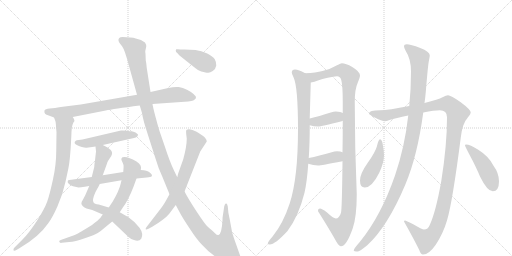
t = 0.00 s
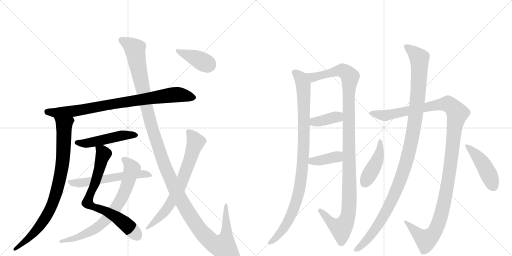
t = 2.96 s
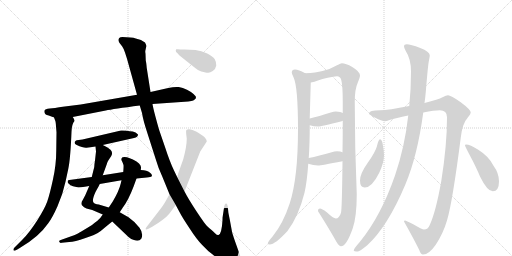
t = 5.93 s
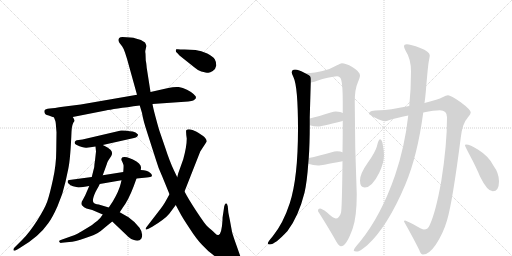
t = 8.89 s
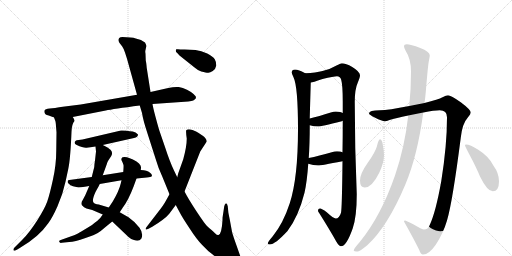
t = 11.85 s
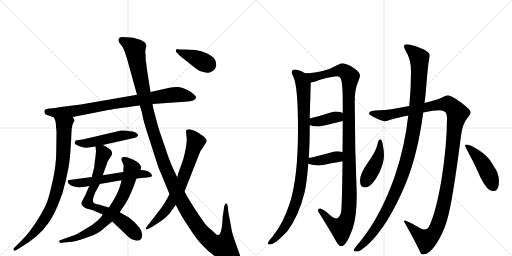
t = 14.81 s

The animated SVG that drew these frames (rendered in a browser with its animation timeline set to each time). Animation: 17 CSS @keyframes rules; one cycle of 14.81 s.

<svg version="1.1" viewBox="0 0 2048 1024" xmlns="http://www.w3.org/2000/svg">
  <g stroke="lightgray" stroke-dasharray="1,1" stroke-width="1" transform="scale(4, 4)">
    <line x1="0" y1="0" x2="256" y2="256"></line>
    <line x1="256" y1="0" x2="0" y2="256"></line>
    <line x1="128" y1="0" x2="128" y2="256"></line>
    <line x1="0" y1="128" x2="256" y2="128"></line>
    <line x1="256" y1="0" x2="512" y2="256"></line>
    <line x1="512" y1="0" x2="256" y2="256"></line>
    <line x1="384" y1="0" x2="384" y2="256"></line>
    <line x1="256" y1="128" x2="512" y2="128"></line>
  </g>
<g transform="scale(1, -1) translate(0, -850)">
   <style type="text/css">
    @keyframes keyframes0 {
      from {
       stroke: black;
       stroke-dashoffset: 847;
       stroke-width: 128;
       }
       73% {
       animation-timing-function: step-end;
       stroke: black;
       stroke-dashoffset: 0;
       stroke-width: 128;
       }
       to {
       stroke: black;
       stroke-width: 1024;
       }
       }
       #make-me-a-hanzi-animation-0 {
         animation: keyframes0 0.939290s both;
         animation-delay: 0.000000s;
         animation-timing-function: linear;
       }
    @keyframes keyframes1 {
      from {
       stroke: black;
       stroke-dashoffset: 856;
       stroke-width: 128;
       }
       74% {
       animation-timing-function: step-end;
       stroke: black;
       stroke-dashoffset: 0;
       stroke-width: 128;
       }
       to {
       stroke: black;
       stroke-width: 1024;
       }
       }
       #make-me-a-hanzi-animation-1 {
         animation: keyframes1 0.946615s both;
         animation-delay: 0.939290s;
         animation-timing-function: linear;
       }
    @keyframes keyframes2 {
      from {
       stroke: black;
       stroke-dashoffset: 495;
       stroke-width: 128;
       }
       62% {
       animation-timing-function: step-end;
       stroke: black;
       stroke-dashoffset: 0;
       stroke-width: 128;
       }
       to {
       stroke: black;
       stroke-width: 1024;
       }
       }
       #make-me-a-hanzi-animation-2 {
         animation: keyframes2 0.652832s both;
         animation-delay: 1.885905s;
         animation-timing-function: linear;
       }
    @keyframes keyframes3 {
      from {
       stroke: black;
       stroke-dashoffset: 737;
       stroke-width: 128;
       }
       71% {
       animation-timing-function: step-end;
       stroke: black;
       stroke-dashoffset: 0;
       stroke-width: 128;
       }
       to {
       stroke: black;
       stroke-width: 1024;
       }
       }
       #make-me-a-hanzi-animation-3 {
         animation: keyframes3 0.849772s both;
         animation-delay: 2.538737s;
         animation-timing-function: linear;
       }
    @keyframes keyframes4 {
      from {
       stroke: black;
       stroke-dashoffset: 742;
       stroke-width: 128;
       }
       71% {
       animation-timing-function: step-end;
       stroke: black;
       stroke-dashoffset: 0;
       stroke-width: 128;
       }
       to {
       stroke: black;
       stroke-width: 1024;
       }
       }
       #make-me-a-hanzi-animation-4 {
         animation: keyframes4 0.853841s both;
         animation-delay: 3.388509s;
         animation-timing-function: linear;
       }
    @keyframes keyframes5 {
      from {
       stroke: black;
       stroke-dashoffset: 581;
       stroke-width: 128;
       }
       65% {
       animation-timing-function: step-end;
       stroke: black;
       stroke-dashoffset: 0;
       stroke-width: 128;
       }
       to {
       stroke: black;
       stroke-width: 1024;
       }
       }
       #make-me-a-hanzi-animation-5 {
         animation: keyframes5 0.722819s both;
         animation-delay: 4.242350s;
         animation-timing-function: linear;
       }
    @keyframes keyframes6 {
      from {
       stroke: black;
       stroke-dashoffset: 1381;
       stroke-width: 128;
       }
       82% {
       animation-timing-function: step-end;
       stroke: black;
       stroke-dashoffset: 0;
       stroke-width: 128;
       }
       to {
       stroke: black;
       stroke-width: 1024;
       }
       }
       #make-me-a-hanzi-animation-6 {
         animation: keyframes6 1.373861s both;
         animation-delay: 4.965169s;
         animation-timing-function: linear;
       }
    @keyframes keyframes7 {
      from {
       stroke: black;
       stroke-dashoffset: 713;
       stroke-width: 128;
       }
       70% {
       animation-timing-function: step-end;
       stroke: black;
       stroke-dashoffset: 0;
       stroke-width: 128;
       }
       to {
       stroke: black;
       stroke-width: 1024;
       }
       }
       #make-me-a-hanzi-animation-7 {
         animation: keyframes7 0.830241s both;
         animation-delay: 6.339030s;
         animation-timing-function: linear;
       }
    @keyframes keyframes8 {
      from {
       stroke: black;
       stroke-dashoffset: 394;
       stroke-width: 128;
       }
       56% {
       animation-timing-function: step-end;
       stroke: black;
       stroke-dashoffset: 0;
       stroke-width: 128;
       }
       to {
       stroke: black;
       stroke-width: 1024;
       }
       }
       #make-me-a-hanzi-animation-8 {
         animation: keyframes8 0.570638s both;
         animation-delay: 7.169271s;
         animation-timing-function: linear;
       }
    @keyframes keyframes9 {
      from {
       stroke: black;
       stroke-dashoffset: 990;
       stroke-width: 128;
       }
       76% {
       animation-timing-function: step-end;
       stroke: black;
       stroke-dashoffset: 0;
       stroke-width: 128;
       }
       to {
       stroke: black;
       stroke-width: 1024;
       }
       }
       #make-me-a-hanzi-animation-9 {
         animation: keyframes9 1.055664s both;
         animation-delay: 7.739909s;
         animation-timing-function: linear;
       }
    @keyframes keyframes10 {
      from {
       stroke: black;
       stroke-dashoffset: 1166;
       stroke-width: 128;
       }
       79% {
       animation-timing-function: step-end;
       stroke: black;
       stroke-dashoffset: 0;
       stroke-width: 128;
       }
       to {
       stroke: black;
       stroke-width: 1024;
       }
       }
       #make-me-a-hanzi-animation-10 {
         animation: keyframes10 1.198893s both;
         animation-delay: 8.795573s;
         animation-timing-function: linear;
       }
    @keyframes keyframes11 {
      from {
       stroke: black;
       stroke-dashoffset: 379;
       stroke-width: 128;
       }
       55% {
       animation-timing-function: step-end;
       stroke: black;
       stroke-dashoffset: 0;
       stroke-width: 128;
       }
       to {
       stroke: black;
       stroke-width: 1024;
       }
       }
       #make-me-a-hanzi-animation-11 {
         animation: keyframes11 0.558431s both;
         animation-delay: 9.994466s;
         animation-timing-function: linear;
       }
    @keyframes keyframes12 {
      from {
       stroke: black;
       stroke-dashoffset: 384;
       stroke-width: 128;
       }
       56% {
       animation-timing-function: step-end;
       stroke: black;
       stroke-dashoffset: 0;
       stroke-width: 128;
       }
       to {
       stroke: black;
       stroke-width: 1024;
       }
       }
       #make-me-a-hanzi-animation-12 {
         animation: keyframes12 0.562500s both;
         animation-delay: 10.552897s;
         animation-timing-function: linear;
       }
    @keyframes keyframes13 {
      from {
       stroke: black;
       stroke-dashoffset: 1266;
       stroke-width: 128;
       }
       80% {
       animation-timing-function: step-end;
       stroke: black;
       stroke-dashoffset: 0;
       stroke-width: 128;
       }
       to {
       stroke: black;
       stroke-width: 1024;
       }
       }
       #make-me-a-hanzi-animation-13 {
         animation: keyframes13 1.280273s both;
         animation-delay: 11.115397s;
         animation-timing-function: linear;
       }
    @keyframes keyframes14 {
      from {
       stroke: black;
       stroke-dashoffset: 1159;
       stroke-width: 128;
       }
       79% {
       animation-timing-function: step-end;
       stroke: black;
       stroke-dashoffset: 0;
       stroke-width: 128;
       }
       to {
       stroke: black;
       stroke-width: 1024;
       }
       }
       #make-me-a-hanzi-animation-14 {
         animation: keyframes14 1.193197s both;
         animation-delay: 12.395671s;
         animation-timing-function: linear;
       }
    @keyframes keyframes15 {
      from {
       stroke: black;
       stroke-dashoffset: 440;
       stroke-width: 128;
       }
       59% {
       animation-timing-function: step-end;
       stroke: black;
       stroke-dashoffset: 0;
       stroke-width: 128;
       }
       to {
       stroke: black;
       stroke-width: 1024;
       }
       }
       #make-me-a-hanzi-animation-15 {
         animation: keyframes15 0.608073s both;
         animation-delay: 13.588867s;
         animation-timing-function: linear;
       }
    @keyframes keyframes16 {
      from {
       stroke: black;
       stroke-dashoffset: 451;
       stroke-width: 128;
       }
       59% {
       animation-timing-function: step-end;
       stroke: black;
       stroke-dashoffset: 0;
       stroke-width: 128;
       }
       to {
       stroke: black;
       stroke-width: 1024;
       }
       }
       #make-me-a-hanzi-animation-16 {
         animation: keyframes16 0.617025s both;
         animation-delay: 14.196940s;
         animation-timing-function: linear;
       }
</style>
<path d="M 291 382 L 423 408 Q 452 414 559 428 L 610 434 L 753 444 Q 768 446 773 448 Q 777 450 783 456 Q 783 459 784 462 Q 784 465 774 474 Q 764 483 748 491 Q 731 499 715 502 Q 698 504 673 498 L 602 482 L 548 471 L 323 432 L 251 423 Q 238 422 220 418 L 199 416 Q 180 414 178 408 Q 174 392 195 388 L 216 380 L 291 382 Z" fill="lightgray"></path> 
<path d="M 216 380 L 221 367 Q 223 363 224 344 L 226 321 L 225 247 Q 225 192 212 133 Q 199 73 189 44 Q 178 14 148 -33 Q 117 -81 92 -106 L 56 -142 Q 53 -147 54 -151 Q 55 -156 69 -148 L 79 -142 Q 155 -98 193 -43 Q 209 -22 230 25 Q 251 72 262 123 L 273 174 Q 282 217 286 323 Q 287 354 298 366 Q 299 371 291 382 C 280 410 206 408 216 380 Z" fill="lightgray"></path> 
<path d="M 411 270 L 536 298 Q 552 302 552 312 Q 543 323 531 324 Q 519 325 507 327 Q 495 329 484 328 L 330 292 L 315 290 Q 305 289 303 287 Q 292 277 307 270 Q 332 258 346 259 Q 359 260 382 264 L 411 270 Z" fill="lightgray"></path> 
<path d="M 449 -36 L 514 -98 Q 526 -109 536 -110 Q 556 -117 565 -105 Q 575 -85 558 -61 Q 540 -37 514 -19 L 479 1 L 435 20 L 395 32 Q 377 34 375 39 Q 366 47 382 82 Q 399 113 399 114 L 411 149 L 427 193 Q 429 200 432 206 L 445 226 Q 453 240 442 251 L 430 260 Q 421 266 411 270 C 384 283 380 285 382 264 L 384 244 L 380 208 Q 377 191 377 182 L 367 142 L 357 106 L 341 69 L 331 50 Q 320 35 331 26 Q 334 22 346 16 L 369 10 L 411 -8 L 449 -36 Z" fill="lightgray"></path> 
<path d="M 247 -121 L 277 -118 Q 298 -118 342 -102 Q 379 -90 391 -82 Q 403 -75 422 -58 L 449 -36 L 479 1 L 490 18 Q 513 48 534 103 L 546 136 L 563 170 L 564 178 Q 565 179 562 188 Q 558 197 546 204 Q 508 227 490 221 Q 482 215 488 205 Q 493 195 494 190 Q 495 185 493 162 L 486 129 L 483 116 Q 476 86 451 44 L 435 20 L 411 -8 L 401 -22 Q 395 -29 368 -50 Q 329 -74 318 -80 Q 307 -87 282 -96 L 243 -110 Q 235 -112 237 -117 Q 239 -123 247 -121 Z" fill="lightgray"></path> 
<path d="M 546 136 L 587 140 Q 604 142 606 144 Q 612 150 599 160 Q 589 170 563 170 L 493 162 L 411 149 L 367 142 L 285 131 Q 275 130 273 129 Q 271 128 271 124 Q 269 121 275 115 Q 281 108 292 105 L 314 100 Q 323 100 339 103 L 357 106 L 399 114 L 486 129 L 546 136 Z" fill="lightgray"></path> 
<path d="M 559 428 L 568 398 Q 572 371 590 316 L 623 213 Q 633 178 649 144 L 678 73 L 703 30 L 718 2 Q 728 -18 758 -63 Q 787 -108 808 -129 Q 843 -169 903 -202 Q 966 -230 966 -194 Q 967 -188 963 -180 L 939 -112 Q 930 -86 928 -77 L 919 -28 Q 913 0 913 4 L 911 25 L 908 34 Q 907 37 903 36 Q 899 34 897 25 L 891 -15 Q 890 -18 890 -30 Q 887 -86 874 -90 Q 869 -92 860 -83 Q 851 -74 845 -69 Q 838 -64 829 -55 Q 820 -47 787 3 Q 754 53 738 84 L 709 141 L 696 168 Q 678 206 661 259 L 639 323 Q 635 334 623 379 Q 611 424 610 434 L 602 482 L 587 578 Q 585 601 583 608 L 582 635 Q 580 645 582 650 L 585 664 Q 585 672 580 680 Q 566 692 543 696 Q 535 700 521 700 L 490 702 Q 480 702 477 698 Q 473 694 474 688 Q 475 681 479 677 L 489 664 Q 494 657 500 640 L 508 615 L 548 471 L 559 428 Z" fill="lightgray"></path> 
<path d="M 678 73 L 663 46 Q 654 29 634 4 L 587 -57 Q 581 -64 583 -67 Q 584 -70 594 -65 L 609 -57 Q 660 -26 677 -5 L 703 30 L 738 84 L 801 244 L 827 284 Q 827 296 808 309 L 793 319 Q 787 324 770 330 Q 752 336 745 329 Q 743 324 747 296 Q 747 264 733 213 L 713 157 L 709 141 L 678 73 Z" fill="lightgray"></path> 
<path d="M 709 638 L 718 628 L 777 581 Q 789 570 805 564 Q 825 559 832 559 Q 839 558 851 566 Q 863 574 865 588 Q 866 601 859 613 Q 852 624 829 636 Q 805 647 782 650 Q 759 652 738 652 Q 717 652 712 653 Q 706 654 705 653 Q 703 651 703 647 Q 703 642 709 638 Z" fill="lightgray"></path> 
<path d="M 1180 572 Q 1167 572 1167 560 Q 1167 555 1174 541 Q 1192 504 1192 333 Q 1192 138 1159 37 Q 1133 -43 1091 -95 Q 1071 -118 1071 -124 Q 1071 -128 1079 -128 Q 1100 -128 1150 -74 Q 1194 -16 1218 79 Q 1228 123 1233 195 L 1235 218 Q 1239 275 1239 349 L 1239 376 L 1239 381 L 1243 520 C 1244 546 1244 546 1221 557 L 1219 558 Q 1195 572 1180 572 Z" fill="lightgray"></path> 
<path d="M 1370 205 Q 1368 15 1364 -1 Q 1357 -24 1343 -24 Q 1334 -24 1307 1 Q 1287 16 1280 16 Q 1272 16 1272 8 Q 1272 3 1276 -1 Q 1323 -76 1345 -116 Q 1356 -135 1364 -135 Q 1386 -135 1411 -63 Q 1427 -17 1427 74 Q 1419 261 1419 442 Q 1419 494 1432 522 Q 1440 541 1440 549 Q 1440 563 1409 582 Q 1383 597 1367 597 Q 1363 597 1348 589 Q 1319 572 1290 566 Q 1264 559 1221 557 C 1191 555 1214 512 1243 520 Q 1249 520 1290 534 Q 1336 545 1348 545 Q 1361 545 1365 530 Q 1371 509 1371 442 L 1371 398 L 1371 367 Q 1371 297 1370 241 L 1370 205 Z" fill="lightgray"></path> 
<path d="M 1239 349 Q 1256 344 1272 344 Q 1284 344 1367 365 L 1371 367 C 1398 380 1398 384 1371 398 Q 1364 403 1343 404 Q 1335 404 1323 400 Q 1275 385 1239 376 C 1210 369 1210 357 1239 349 Z" fill="lightgray"></path> 
<path d="M 1233 195 Q 1253 188 1272 188 Q 1284 188 1370 205 C 1399 211 1398 229 1370 241 Q 1363 245 1348 245 Q 1338 245 1327 241 Q 1275 226 1235 218 C 1206 212 1205 204 1233 195 Z" fill="lightgray"></path> 
<path d="M 1792 469 Q 1785 469 1770 461 Q 1755 452 1698 438 L 1637 426 Q 1553 409 1520 409 Q 1476 409 1476 396 Q 1476 392 1499 380 Q 1529 365 1539 365 Q 1546 365 1558 370 Q 1582 378 1633 388 L 1693 400 Q 1738 409 1759 409 Q 1788 409 1788 381 Q 1788 268 1765 125 Q 1743 2 1719 -50 Q 1712 -68 1696 -68 Q 1689 -68 1651 -46 Q 1624 -32 1620 -32 Q 1616 -32 1616 -36 Q 1657 -109 1677 -150 Q 1683 -168 1692 -168 Q 1716 -168 1743 -129 Q 1773 -83 1788 -32 Q 1810 42 1843 299 Q 1849 356 1872 381 Q 1883 394 1883 400 Q 1883 411 1843 441 Q 1803 469 1792 469 Z" fill="lightgray"></path> 
<path d="M 1698 438 Q 1701 459 1703 481 Q 1711 580 1715 604 Q 1719 623 1719 629 Q 1719 643 1681 658 Q 1642 673 1627 673 Q 1616 673 1616 665 Q 1616 657 1623 646 Q 1644 614 1644 564 Q 1644 494 1637 426 L 1633 388 Q 1619 262 1580 148 Q 1524 -14 1439 -118 Q 1415 -145 1415 -152 Q 1415 -156 1432 -156 Q 1438 -156 1469 -131 Q 1550 -57 1621 111 Q 1670 227 1693 400 L 1698 438 Z" fill="lightgray"></path> 
<path d="M 1520 293 Q 1514 293 1508 266 Q 1502 242 1469 196 Q 1440 155 1440 128 Q 1440 100 1459 100 Q 1488 100 1517 159 Q 1536 199 1536 228 Q 1536 246 1532 266 Q 1529 293 1520 293 Z" fill="lightgray"></path> 
<path d="M 1864 272 Q 1860 272 1860 268 Q 1860 266 1877 233 Q 1905 181 1920 144 Q 1949 85 1971 85 Q 1996 85 1996 125 Q 1996 157 1974 187 Q 1955 225 1913 251 Q 1880 272 1864 272 Z" fill="lightgray"></path> 
      <clipPath id="make-me-a-hanzi-clip-0">
      <path d="M 291 382 L 423 408 Q 452 414 559 428 L 610 434 L 753 444 Q 768 446 773 448 Q 777 450 783 456 Q 783 459 784 462 Q 784 465 774 474 Q 764 483 748 491 Q 731 499 715 502 Q 698 504 673 498 L 602 482 L 548 471 L 323 432 L 251 423 Q 238 422 220 418 L 199 416 Q 180 414 178 408 Q 174 392 195 388 L 216 380 L 291 382 Z" fill="lightgray"></path>
      </clipPath>
      <path clip-path="url(#make-me-a-hanzi-clip-0)" d="M 187 403 L 223 398 L 309 407 L 687 470 L 722 471 L 771 461 " fill="none" id="make-me-a-hanzi-animation-0" stroke-dasharray="719 1438" stroke-linecap="round"></path>

      <clipPath id="make-me-a-hanzi-clip-1">
      <path d="M 216 380 L 221 367 Q 223 363 224 344 L 226 321 L 225 247 Q 225 192 212 133 Q 199 73 189 44 Q 178 14 148 -33 Q 117 -81 92 -106 L 56 -142 Q 53 -147 54 -151 Q 55 -156 69 -148 L 79 -142 Q 155 -98 193 -43 Q 209 -22 230 25 Q 251 72 262 123 L 273 174 Q 282 217 286 323 Q 287 354 298 366 Q 299 371 291 382 C 280 410 206 408 216 380 Z" fill="lightgray"></path>
      </clipPath>
      <path clip-path="url(#make-me-a-hanzi-clip-1)" d="M 224 375 L 256 349 L 257 335 L 251 203 L 217 54 L 185 -17 L 157 -57 L 119 -99 L 61 -148 " fill="none" id="make-me-a-hanzi-animation-1" stroke-dasharray="728 1456" stroke-linecap="round"></path>

      <clipPath id="make-me-a-hanzi-clip-2">
      <path d="M 411 270 L 536 298 Q 552 302 552 312 Q 543 323 531 324 Q 519 325 507 327 Q 495 329 484 328 L 330 292 L 315 290 Q 305 289 303 287 Q 292 277 307 270 Q 332 258 346 259 Q 359 260 382 264 L 411 270 Z" fill="lightgray"></path>
      </clipPath>
      <path clip-path="url(#make-me-a-hanzi-clip-2)" d="M 308 279 L 349 277 L 490 309 L 543 311 " fill="none" id="make-me-a-hanzi-animation-2" stroke-dasharray="367 734" stroke-linecap="round"></path>

      <clipPath id="make-me-a-hanzi-clip-3">
      <path d="M 449 -36 L 514 -98 Q 526 -109 536 -110 Q 556 -117 565 -105 Q 575 -85 558 -61 Q 540 -37 514 -19 L 479 1 L 435 20 L 395 32 Q 377 34 375 39 Q 366 47 382 82 Q 399 113 399 114 L 411 149 L 427 193 Q 429 200 432 206 L 445 226 Q 453 240 442 251 L 430 260 Q 421 266 411 270 C 384 283 380 285 382 264 L 384 244 L 380 208 Q 377 191 377 182 L 367 142 L 357 106 L 341 69 L 331 50 Q 320 35 331 26 Q 334 22 346 16 L 369 10 L 411 -8 L 449 -36 Z" fill="lightgray"></path>
      </clipPath>
      <path clip-path="url(#make-me-a-hanzi-clip-3)" d="M 390 260 L 413 234 L 352 38 L 381 19 L 423 6 L 463 -16 L 513 -55 L 550 -94 " fill="none" id="make-me-a-hanzi-animation-3" stroke-dasharray="609 1218" stroke-linecap="round"></path>

      <clipPath id="make-me-a-hanzi-clip-4">
      <path d="M 247 -121 L 277 -118 Q 298 -118 342 -102 Q 379 -90 391 -82 Q 403 -75 422 -58 L 449 -36 L 479 1 L 490 18 Q 513 48 534 103 L 546 136 L 563 170 L 564 178 Q 565 179 562 188 Q 558 197 546 204 Q 508 227 490 221 Q 482 215 488 205 Q 493 195 494 190 Q 495 185 493 162 L 486 129 L 483 116 Q 476 86 451 44 L 435 20 L 411 -8 L 401 -22 Q 395 -29 368 -50 Q 329 -74 318 -80 Q 307 -87 282 -96 L 243 -110 Q 235 -112 237 -117 Q 239 -123 247 -121 Z" fill="lightgray"></path>
      </clipPath>
      <path clip-path="url(#make-me-a-hanzi-clip-4)" d="M 496 212 L 513 199 L 528 175 L 501 87 L 456 9 L 412 -40 L 378 -67 L 301 -103 L 243 -116 " fill="none" id="make-me-a-hanzi-animation-4" stroke-dasharray="614 1228" stroke-linecap="round"></path>

      <clipPath id="make-me-a-hanzi-clip-5">
      <path d="M 546 136 L 587 140 Q 604 142 606 144 Q 612 150 599 160 Q 589 170 563 170 L 493 162 L 411 149 L 367 142 L 285 131 Q 275 130 273 129 Q 271 128 271 124 Q 269 121 275 115 Q 281 108 292 105 L 314 100 Q 323 100 339 103 L 357 106 L 399 114 L 486 129 L 546 136 Z" fill="lightgray"></path>
      </clipPath>
      <path clip-path="url(#make-me-a-hanzi-clip-5)" d="M 280 123 L 329 118 L 544 153 L 570 155 L 601 148 " fill="none" id="make-me-a-hanzi-animation-5" stroke-dasharray="453 906" stroke-linecap="round"></path>

      <clipPath id="make-me-a-hanzi-clip-6">
      <path d="M 559 428 L 568 398 Q 572 371 590 316 L 623 213 Q 633 178 649 144 L 678 73 L 703 30 L 718 2 Q 728 -18 758 -63 Q 787 -108 808 -129 Q 843 -169 903 -202 Q 966 -230 966 -194 Q 967 -188 963 -180 L 939 -112 Q 930 -86 928 -77 L 919 -28 Q 913 0 913 4 L 911 25 L 908 34 Q 907 37 903 36 Q 899 34 897 25 L 891 -15 Q 890 -18 890 -30 Q 887 -86 874 -90 Q 869 -92 860 -83 Q 851 -74 845 -69 Q 838 -64 829 -55 Q 820 -47 787 3 Q 754 53 738 84 L 709 141 L 696 168 Q 678 206 661 259 L 639 323 Q 635 334 623 379 Q 611 424 610 434 L 602 482 L 587 578 Q 585 601 583 608 L 582 635 Q 580 645 582 650 L 585 664 Q 585 672 580 680 Q 566 692 543 696 Q 535 700 521 700 L 490 702 Q 480 702 477 698 Q 473 694 474 688 Q 475 681 479 677 L 489 664 Q 494 657 500 640 L 508 615 L 548 471 L 559 428 Z" fill="lightgray"></path>
      </clipPath>
      <path clip-path="url(#make-me-a-hanzi-clip-6)" d="M 487 690 L 540 654 L 605 349 L 649 213 L 706 82 L 751 2 L 806 -78 L 847 -118 L 882 -135 L 895 -135 L 905 -99 L 903 29 " fill="none" id="make-me-a-hanzi-animation-6" stroke-dasharray="1253 2506" stroke-linecap="round"></path>

      <clipPath id="make-me-a-hanzi-clip-7">
      <path d="M 678 73 L 663 46 Q 654 29 634 4 L 587 -57 Q 581 -64 583 -67 Q 584 -70 594 -65 L 609 -57 Q 660 -26 677 -5 L 703 30 L 738 84 L 801 244 L 827 284 Q 827 296 808 309 L 793 319 Q 787 324 770 330 Q 752 336 745 329 Q 743 324 747 296 Q 747 264 733 213 L 713 157 L 709 141 L 678 73 Z" fill="lightgray"></path>
      </clipPath>
      <path clip-path="url(#make-me-a-hanzi-clip-7)" d="M 752 325 L 783 282 L 731 129 L 674 24 L 636 -21 L 588 -63 " fill="none" id="make-me-a-hanzi-animation-7" stroke-dasharray="585 1170" stroke-linecap="round"></path>

      <clipPath id="make-me-a-hanzi-clip-8">
      <path d="M 709 638 L 718 628 L 777 581 Q 789 570 805 564 Q 825 559 832 559 Q 839 558 851 566 Q 863 574 865 588 Q 866 601 859 613 Q 852 624 829 636 Q 805 647 782 650 Q 759 652 738 652 Q 717 652 712 653 Q 706 654 705 653 Q 703 651 703 647 Q 703 642 709 638 Z" fill="lightgray"></path>
      </clipPath>
      <path clip-path="url(#make-me-a-hanzi-clip-8)" d="M 709 649 L 835 592 " fill="none" id="make-me-a-hanzi-animation-8" stroke-dasharray="266 532" stroke-linecap="round"></path>

      <clipPath id="make-me-a-hanzi-clip-9">
      <path d="M 1180 572 Q 1167 572 1167 560 Q 1167 555 1174 541 Q 1192 504 1192 333 Q 1192 138 1159 37 Q 1133 -43 1091 -95 Q 1071 -118 1071 -124 Q 1071 -128 1079 -128 Q 1100 -128 1150 -74 Q 1194 -16 1218 79 Q 1228 123 1233 195 L 1235 218 Q 1239 275 1239 349 L 1239 376 L 1239 381 L 1243 520 C 1244 546 1244 546 1221 557 L 1219 558 Q 1195 572 1180 572 Z" fill="lightgray"></path>
      </clipPath>
      <path clip-path="url(#make-me-a-hanzi-clip-9)" d="M 1178 561 L 1201 541 L 1214 495 L 1216 295 L 1203 126 L 1181 30 L 1146 -47 L 1131 -72 L 1077 -123 " fill="none" id="make-me-a-hanzi-animation-9" stroke-dasharray="862 1724" stroke-linecap="round"></path>

      <clipPath id="make-me-a-hanzi-clip-10">
      <path d="M 1370 205 Q 1368 15 1364 -1 Q 1357 -24 1343 -24 Q 1334 -24 1307 1 Q 1287 16 1280 16 Q 1272 16 1272 8 Q 1272 3 1276 -1 Q 1323 -76 1345 -116 Q 1356 -135 1364 -135 Q 1386 -135 1411 -63 Q 1427 -17 1427 74 Q 1419 261 1419 442 Q 1419 494 1432 522 Q 1440 541 1440 549 Q 1440 563 1409 582 Q 1383 597 1367 597 Q 1363 597 1348 589 Q 1319 572 1290 566 Q 1264 559 1221 557 C 1191 555 1214 512 1243 520 Q 1249 520 1290 534 Q 1336 545 1348 545 Q 1361 545 1365 530 Q 1371 509 1371 442 L 1371 398 L 1371 367 Q 1371 297 1370 241 L 1370 205 Z" fill="lightgray"></path>
      </clipPath>
      <path clip-path="url(#make-me-a-hanzi-clip-10)" d="M 1229 554 L 1252 541 L 1370 568 L 1400 542 L 1395 473 L 1394 -4 L 1383 -38 L 1365 -62 L 1327 -43 L 1281 7 " fill="none" id="make-me-a-hanzi-animation-10" stroke-dasharray="1038 2076" stroke-linecap="round"></path>

      <clipPath id="make-me-a-hanzi-clip-11">
      <path d="M 1239 349 Q 1256 344 1272 344 Q 1284 344 1367 365 L 1371 367 C 1398 380 1398 384 1371 398 Q 1364 403 1343 404 Q 1335 404 1323 400 Q 1275 385 1239 376 C 1210 369 1210 357 1239 349 Z" fill="lightgray"></path>
      </clipPath>
      <path clip-path="url(#make-me-a-hanzi-clip-11)" d="M 1247 356 L 1256 363 L 1341 382 L 1365 375 " fill="none" id="make-me-a-hanzi-animation-11" stroke-dasharray="251 502" stroke-linecap="round"></path>

      <clipPath id="make-me-a-hanzi-clip-12">
      <path d="M 1233 195 Q 1253 188 1272 188 Q 1284 188 1370 205 C 1399 211 1398 229 1370 241 Q 1363 245 1348 245 Q 1338 245 1327 241 Q 1275 226 1235 218 C 1206 212 1205 204 1233 195 Z" fill="lightgray"></path>
      </clipPath>
      <path clip-path="url(#make-me-a-hanzi-clip-12)" d="M 1242 200 L 1249 206 L 1333 219 L 1363 235 " fill="none" id="make-me-a-hanzi-animation-12" stroke-dasharray="256 512" stroke-linecap="round"></path>

      <clipPath id="make-me-a-hanzi-clip-13">
      <path d="M 1792 469 Q 1785 469 1770 461 Q 1755 452 1698 438 L 1637 426 Q 1553 409 1520 409 Q 1476 409 1476 396 Q 1476 392 1499 380 Q 1529 365 1539 365 Q 1546 365 1558 370 Q 1582 378 1633 388 L 1693 400 Q 1738 409 1759 409 Q 1788 409 1788 381 Q 1788 268 1765 125 Q 1743 2 1719 -50 Q 1712 -68 1696 -68 Q 1689 -68 1651 -46 Q 1624 -32 1620 -32 Q 1616 -32 1616 -36 Q 1657 -109 1677 -150 Q 1683 -168 1692 -168 Q 1716 -168 1743 -129 Q 1773 -83 1788 -32 Q 1810 42 1843 299 Q 1849 356 1872 381 Q 1883 394 1883 400 Q 1883 411 1843 441 Q 1803 469 1792 469 Z" fill="lightgray"></path>
      </clipPath>
      <path clip-path="url(#make-me-a-hanzi-clip-13)" d="M 1483 397 L 1540 388 L 1791 435 L 1814 418 L 1829 397 L 1784 77 L 1748 -57 L 1727 -93 L 1705 -110 L 1621 -37 " fill="none" id="make-me-a-hanzi-animation-13" stroke-dasharray="1138 2276" stroke-linecap="round"></path>

      <clipPath id="make-me-a-hanzi-clip-14">
      <path d="M 1698 438 Q 1701 459 1703 481 Q 1711 580 1715 604 Q 1719 623 1719 629 Q 1719 643 1681 658 Q 1642 673 1627 673 Q 1616 673 1616 665 Q 1616 657 1623 646 Q 1644 614 1644 564 Q 1644 494 1637 426 L 1633 388 Q 1619 262 1580 148 Q 1524 -14 1439 -118 Q 1415 -145 1415 -152 Q 1415 -156 1432 -156 Q 1438 -156 1469 -131 Q 1550 -57 1621 111 Q 1670 227 1693 400 L 1698 438 Z" fill="lightgray"></path>
      </clipPath>
      <path clip-path="url(#make-me-a-hanzi-clip-14)" d="M 1626 662 L 1678 617 L 1664 395 L 1634 233 L 1605 139 L 1542 -2 L 1471 -106 L 1452 -128 L 1420 -150 " fill="none" id="make-me-a-hanzi-animation-14" stroke-dasharray="1031 2062" stroke-linecap="round"></path>

      <clipPath id="make-me-a-hanzi-clip-15">
      <path d="M 1520 293 Q 1514 293 1508 266 Q 1502 242 1469 196 Q 1440 155 1440 128 Q 1440 100 1459 100 Q 1488 100 1517 159 Q 1536 199 1536 228 Q 1536 246 1532 266 Q 1529 293 1520 293 Z" fill="lightgray"></path>
      </clipPath>
      <path clip-path="url(#make-me-a-hanzi-clip-15)" d="M 1521 286 L 1514 223 L 1458 116 " fill="none" id="make-me-a-hanzi-animation-15" stroke-dasharray="312 624" stroke-linecap="round"></path>

      <clipPath id="make-me-a-hanzi-clip-16">
      <path d="M 1864 272 Q 1860 272 1860 268 Q 1860 266 1877 233 Q 1905 181 1920 144 Q 1949 85 1971 85 Q 1996 85 1996 125 Q 1996 157 1974 187 Q 1955 225 1913 251 Q 1880 272 1864 272 Z" fill="lightgray"></path>
      </clipPath>
      <path clip-path="url(#make-me-a-hanzi-clip-16)" d="M 1865 267 L 1896 240 L 1931 196 L 1972 107 " fill="none" id="make-me-a-hanzi-animation-16" stroke-dasharray="323 646" stroke-linecap="round"></path>

</g>
</svg>
